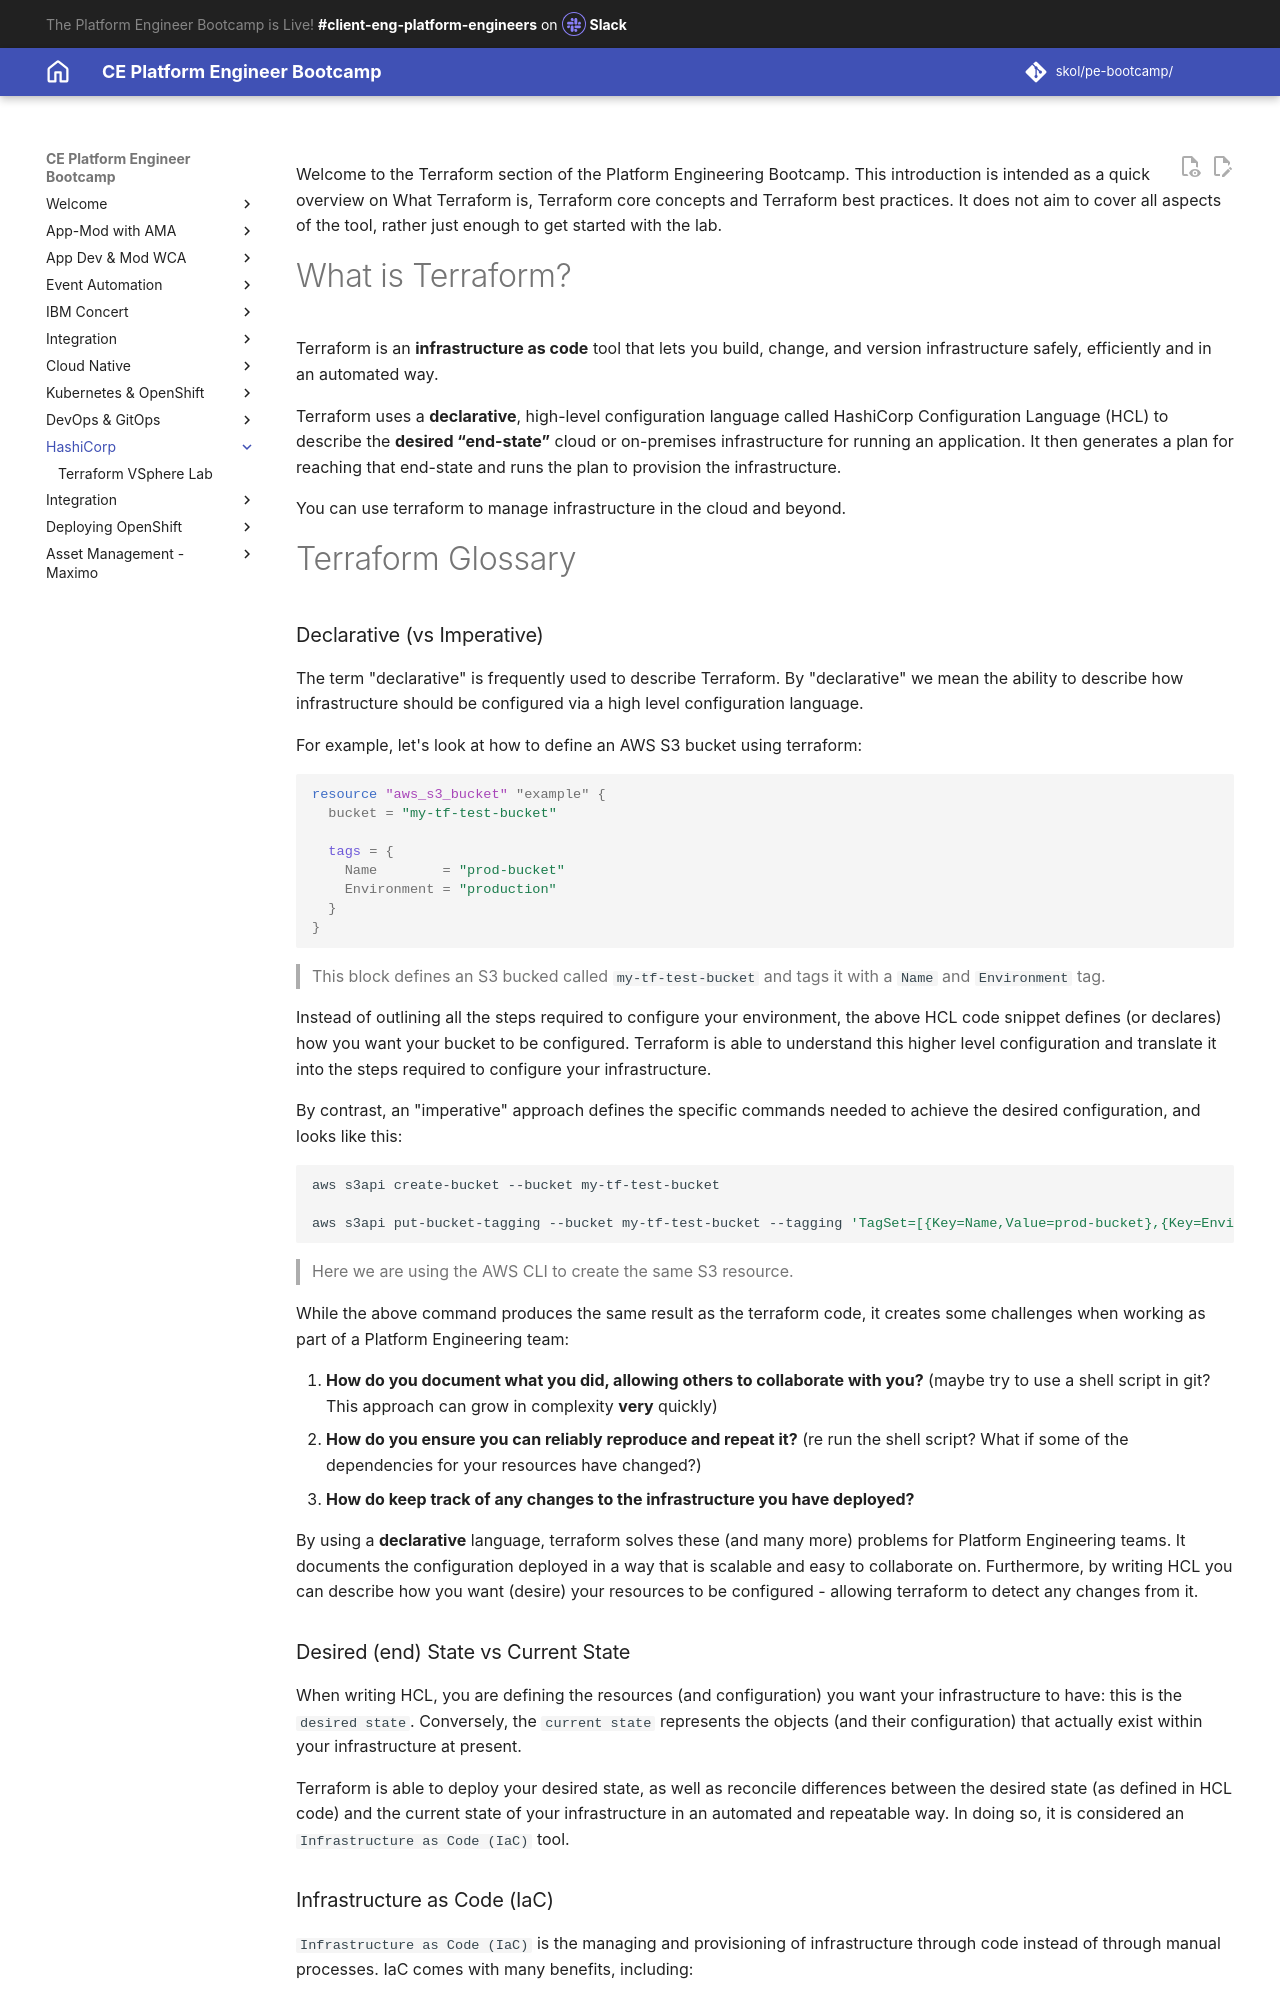

repository: jabbott7335/ce-pe-bootcamp · page: terraform/index.html · generator: mkdocs

---
title: Intro to Terraform
---

Welcome to the Terraform section of the Platform Engineering Bootcamp. This introduction is intended as a quick overview on What Terraform is, Terraform core concepts and Terraform best practices. It does not aim to cover all aspects of the tool, rather just enough to get started with the lab.

# What is Terraform?

Terraform is an __infrastructure as code__ tool that lets you build, change, and version infrastructure safely, efficiently and in an automated way.

Terraform uses a __declarative__, high-level configuration language called HashiCorp Configuration Language (HCL) to describe the __desired “end-state”__ cloud or on-premises infrastructure for running an application. It then generates a plan for reaching that end-state and runs the plan to provision the infrastructure.

You can use terraform to manage infrastructure in the cloud and beyond.

# Terraform Glossary 

### Declarative (vs Imperative)
The term "declarative" is frequently used to describe Terraform. By "declarative" we mean the ability to describe how infrastructure should be configured via a high level configuration language.

For example, let's look at how to define an AWS S3 bucket using terraform:

```hcl
resource "aws_s3_bucket" "example" {
  bucket = "my-tf-test-bucket"

  tags = {
    Name        = "prod-bucket"
    Environment = "production"
  }
}
```

> This block defines an S3 bucked called `my-tf-test-bucket` and tags it with a `Name` and `Environment` tag.

Instead of outlining all the steps required to configure your environment, the above HCL code snippet defines (or declares) how you want your bucket to be configured. Terraform is able to understand this higher level configuration and translate it into the steps required to configure your infrastructure.


By contrast, an "imperative" approach defines the specific commands needed to achieve the desired configuration, and looks like this:

```bash
aws s3api create-bucket --bucket my-tf-test-bucket

aws s3api put-bucket-tagging --bucket my-tf-test-bucket --tagging 'TagSet=[{Key=Name,Value=prod-bucket},{Key=Environment,Value=production}]'
```

> Here we are using the AWS CLI to create the same S3 resource.

While the above command produces the same result as the terraform code, it creates some challenges when working as part of a Platform Engineering team:

1. **How do you document what you did, allowing others to collaborate with you?** (maybe try to use a shell script in git? This approach can grow in complexity **very** quickly)
2. **How do you ensure you can reliably reproduce and repeat it?** (re run the shell script? What if some of the dependencies for your resources have changed?)
3. **How do keep track of any changes to the infrastructure you have deployed?**

By using a __declarative__ language, terraform solves these (and many more) problems for Platform Engineering teams. It documents the configuration deployed in a way that is scalable and easy to collaborate on. Furthermore, by writing HCL you can describe how you want (desire) your resources to be configured - allowing terraform to detect any changes from it.
